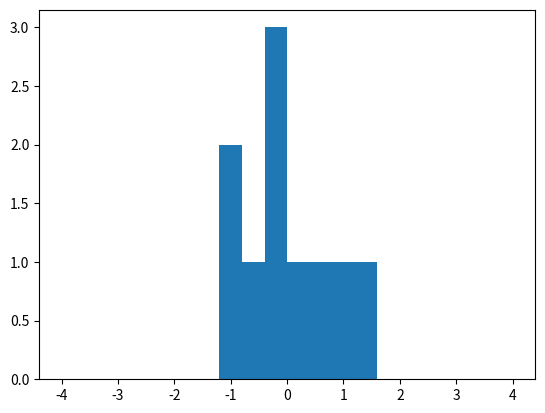

This figure's Python source: (Note: this script raises an exception after producing the figure.)
from matplotlib import pyplot
from numpy import random

mean = 0.0
stdDev = 1.0

for nPoints in (10, 100, 1000, 10000, 100000):
  sample = random.normal(mean, stdDev, nPoints)
  pyplot.hist(sample, bins=20, range=(-4,4), normed=True)
  pyplot.show()

values = [1,2,2,3,2,1,4,2,3,1,0]
counts = [(values.count(val), val) for val in set(values)]
count, mode = max(counts)

print( mode )

from scipy import stats
from numpy import array

valArray = array(values, float)
mode, count = stats.mode(valArray)

print('Mode:', mode[0] ) # Result is 2

def getMedian(values):

  vSorted = sorted(values)
  nValues = len(values)

  if nValues % 2 == 0: # even number
    index = nValues//2
    median = sum(vSorted[index-1:index+1])/2.0
  
  else:
    index = (nValues-1)//2
    median = vSorted[index]

  return median

med = getMedian(values)

from numpy import median

med = median(valArray)
print('Median:', med)   # Result is 2

values = [1,2,2,3,2,1,4,2,3,1,0]
mean = sum(values)/float(len(values))

from numpy import array, mean

valArray = array(values, float)

m = valArray.mean()
# or 
m = mean(valArray)

print( 'Mean', m)    # Result is 1.909

valArray2 = array([[7,9,5],
                   [1,4,3]])

print(  valArray2.mean() )
# All elements - result is 4.8333

print(  valArray2.mean(axis=0) )
# Column means - result is [4.0, 6.5, 4.0]

print(  valArray2.mean(axis=1) )
# Row means - result is [7.0, 2.6667]

values = [1,2,2,3,2,1,4,2,3,1,0]

n = float(len(values))
mean = sum(values)/n
diffs = [v-mean for v in values]
variance = sum([d*d for d in diffs])/(n-1) # Unbiased estimate

from numpy import array
valArray = array(values)
 
variance = valArray.var() # Biased estimate
print('Var 1', variance)  # Result is 1.1736

variance = valArray.var(ddof=1) # Unbiased estimate
print('Var 2', variance)        # Result is 1.2909

from numpy import std, sqrt

stdDev = sqrt(variance)
stdDev = std(valArray)        # Biased estimate   - 1.0833
stdDev = valArray.std(ddof=1) # "Unbiased" estimate - 1.1362

print('Std:', stdDev)

stdErrMean = valArray.std(ddof=1)/sqrt(len(valArray))

from scipy.stats import sem

stdErrMean = sem(valArray, ddof=1) # Result is 0.3426

from scipy.stats import skew
from numpy import random

samples = random.gamma(3.0, 2.0, 100) # Example data

skewness = skew(samples)
print( 'Skew', skewness )      # Result is 1.0537

from scipy.stats import binom_test

count, nTrials, pEvent = 530, 1000, 0.5
result = binom_test(count, nTrials, pEvent)
print( 'Binomial two tail', result)

from scipy.stats import binom
from numpy import array, zeros

def binomialTailTest(counts, nTrials, pEvent, oneSided=True):
  
  counts = array(counts)
  
  mean = nTrials * pEvent
  
  if oneSided:
    result = zeros(counts.shape)
    isAboveMean = counts > mean
    aboveIdx = isAboveMean.nonzero()
    belowIdx = (~isAboveMean).nonzero()
    result[aboveIdx] = binom.sf(counts[aboveIdx]-1, nTrials, pEvent)
    result[belowIdx] = binom.cdf(counts[belowIdx], nTrials, pEvent)
    
  else:
    diffs = abs(counts-mean)
    result = binom.cdf(mean-diffs, nTrials, pEvent)
    result += binom.sf(mean+diffs-1, nTrials, pEvent)
    
  return result

counts = [530]
result = binomialTailTest(counts, 1000, 0.5, oneSided=True)
print( 'Binomial one tail', result)

result = binomialTailTest(counts, 1000, 0.5, oneSided=False)
print( 'Binomial two tail', result)

from scipy.stats import poisson
from numpy import abs, array

def poissonTailTest(counts, eventRate, oneSided=True):
     
  counts = array(counts)
  diffs = abs(counts-eventRate)
  result = poisson.cdf(eventRate-diffs, eventRate)
  if not oneSided:
    result *= 2

  return result

counts = [2300, 2400, 2550]
result = poissonTailTest(counts, 2500, oneSided=False)
print( 'Poisson two tail', result)
# Result is [0.00005310, 0.045492, 0.3222]

result = poissonTailTest(counts, 2500, oneSided=True)
print( 'Poisson one tail', result)

from matplotlib import pyplot
from scipy.stats import norm
from numpy import arange

mean = 1.76
stdDev = 0.075
stepSize = 0.0001
normRandVar = norm(mean, stdDev)  # Random variable object

xVals = arange(1.42, 2.1, stepSize)  # Graph range
yVals = normRandVar.pdf(xVals)       # Note PDF not PMF

pyplot.plot(xVals, yVals, color='black')

xVals = arange(mean-2*stdDev, mean+2*stdDev, stepSize)
yVals = normRandVar.pdf(xVals)
pyplot.fill_between(xVals, yVals, 0, color='lightgrey')

xVals = arange(mean-stdDev, mean+stdDev, stepSize) 
yVals = normRandVar.pdf(xVals)
pyplot.fill_between(xVals, yVals, 0, color='grey')

pyplot.show()

from scipy.stats import norm

def normalTailTest(values, meanVal, stdDev, oneSided=True):
  
  normRandVar = norm(meanVal, stdDev)
  
  diffs = abs(values-meanVal)
  result = normRandVar.cdf(meanVal-diffs) # Distrib is symmetric
  if not oneSided:
    result *= 2

  return result

mean = 1.76
stdDev = 0.075
values = array([1.8, 1.9, 2.0])

result = normalTailTest(values, mean, stdDev, oneSided=True)
print( 'Normal one tail', result)
# Result is: [0.297, 0.03097, 0.000687]

from numpy import abs

mean = 1.76
stdDev = 0.075
values = array([1.8, 1.9, 2.0])
zScores = abs(values - mean)/stdDev

print('Z scores', zScores)  

from scipy.stats import zscore, norm

samples = norm.rvs(mean, stdDev, size=25)  # Values for testing
zScores = zscore(samples, ddof=1)          # Unbiased estimators

print('Est. Z scores ', zScores) 

from numpy import sqrt
from scipy.special import erf

def zTestMean(sMean, nSamples, normMean, stdDev, oneSided=True):
  
  zScore = abs(sMean - normMean) / (stdDev / sqrt(nSamples))
  prob = 1-erf(zScore/sqrt(2))
  
  if oneSided:
    prob *= 0.5

  return prob

samples = array([1.752, 1.818, 1.597, 1.697, 1.644, 1.593,
                 1.878, 1.648, 1.819, 1.794, 1.745, 1.827])
mean = 1.76
stDev = 0.075
result = zTestMean(samples.mean(), len(samples),
                   mean, stdDev, oneSided=True)

print( 'Z-test', result) # Result is 0.1179

result = zTestMean(0.59, 100, 0.61, 0.1)

from scipy.stats import ttest_1samp

trueMean = 1.76
samples = array([1.752, 1.818, 1.597, 1.697, 1.644,  1.593,
                 1.878, 1.648, 1.819, 1.794, 1.745,  1.827])

tStat, twoTailProb = ttest_1samp(samples, trueMean)
# Result is: -0.918, 0.378

from scipy.stats import ttest_ind

samples1 = array([1.752, 1.818, 1.597, 1.697, 1.644,  1.593])
samples2 = array([1.878, 1.648, 1.819, 1.794, 1.745,  1.827])

tStat, twoTailProb = ttest_ind(samples1, samples2)
# Result is: -2.072, 0.0650

tStat, twoTailProb = ttest_ind(samples1, samples2, equal_var=False)
# Result is: # -2.072 0.0654  

from numpy import mean, std, sqrt
from scipy.stats import t
 
def tConfInterval(samples, confidence, isOneSided=True):

  n = len(samples)
  sampleMean = mean(samples)
  sampleStdDev = std(samples, ddof=1) # Unbiased estimate

  if not isOneSided:
    confidence = 0.5 * (1+confidence)

  interval = t(n-1).ppf(confidence) * sampleStdDev / sqrt(n)

  return sampleMean, interval

from numpy import array

samples = array([1.752, 1.818, 1.597, 1.697, 1.644,  1.593,
                 1.878, 1.648, 1.819, 1.794, 1.745,  1.827])

sMean, intvl = tConfInterval(samples, 0.95, isOneSided=False)

print('Sample mean: %.3f, 95%% interval:%.4f' % (sMean, intvl))

from scipy.stats import chisquare

obs = array([530, 470])
exp = array([500, 500])
chSqStat, pValue = chisquare(obs, exp)

print('DNA Chi-square:', chSqStat, pValue) # 3.6, 0.05778

from scipy.stats import norm
from numpy import array

bins = array([1.65, 1.7, 1.75, 1.8, 1.85,])
obsd = array([ 14, 15, 33, 22, 8,])

mean = 1.76
std = 0.075

nObs = obsd.sum()
expd = norm.pdf(bins, mean, std)
expd *= nObs / expd.sum()

# Expected counts: 9.196, 19.576, 26.720, 23.385, 13.122

chSqStat, pValue = chisquare(obsd, expd)

print('Chi square A', chSqStat, pValue)

from scipy.stats import chi2

degFree = len(obsd)-1
pValue = chi2.sf(chSqStat, degFree) # Result is 0.129

bins = array([1.55, 1.6, 1.65, 1.7, 1.75, 1.8, 1.85, 1.90])
obsd = array([   3,   4,  14,   15,   33,  22,    8,    1])

mean = 1.76
std = 0.075

nObs = obsd.sum()
expd = norm.pdf(bins, mean, std)
expd *= nObs/expd.sum()

#Expected: 0.535, 2.769, 9.194, 19.571, 26.713, 23.379, 13.119, 4.720

from numpy import log

g = 2.0 * sum(obsd * log(obsd/expd))
degFree = len(obsd)-1
pValue = chi2.sf(g, degFree)

print('G test', g, pValue)  # Result is: 17.34, 0.015

chSqStat, pValue = chisquare(obsd, expd)
print('Chi-square', chSqStat, pValue) # Result: 21.98, 0.00256

from numpy import random, cov

xVals = random.normal(0.0, 1.0, 100)
yVals1 = random.normal(0.0, 1.0, 100) # Random, independent of xVals

deltas = random.normal(0.0, 0.75, 100)
yVals2 = 0.5 + 2.0 * (xVals - deltas) # Derived from xVals

cov1 = cov(xVals, yVals1)
# The exact value depends on the random numbers
# Cov 1: [[0.848, 0.022]
#         [0.022, 1.048]]

cov2 = cov(xVals, yVals2)
# The exact value depends on the random numbers
# Cov 2: [[0.848, 1.809]
#         [1.809, 5.819]]

from numpy import corrcoef

r1 = corrcoef(xVals, yVals1)[0, 1] # Result is: 0.0231
r2 = corrcoef(xVals, yVals2)[0, 1] # Result is: 0.8145

from numpy import std

cov2 = cov2[0,1] # X-Y element
stdDevX = std(xVals, ddof=1)
stdDevY = std(yVals2, ddof=1)

r2 = cov2 / (stdDevX*stdDevY)

from numpy import sqrt
from scipy.stats import t
 
nVals = range(5, 101)
rVals = []

for n in nVals:
  tVal = t(n-2).ppf(0.975)
  tVal2 = tVal * tVal
  rVal = sqrt(tVal2/(n-2+tVal2))
  rVals.append(rVal)

pyplot.plot(nVals, rVals, color='black')
pyplot.show()

from numpy import cov, var, mean, random

xVals = random.normal(0.0, 1.0, 100)
yVals = 2.0 + -0.7 * xVals + random.normal(0.0, 0.2, 100)

grad = cov(xVals, yVals)/var(xVals, ddof=1)
yInt = mean(yVals) - grad * mean(xVals)
print('LR 1:', grad, yInt) # Result for one run was: -0.711 2.04

from numpy import sqrt
from scipy.stats import t
 
nVals = range(5, 101)
rVals = []

for n in nVals:
  tVal = t(n-2).ppf(0.975)
  tVal2 = tVal * tVal
  rVal = sqrt(tVal2/(n-2+tVal2))
  rVals.append(rVal)

pyplot.plot(nVals, rVals, color='black')
pyplot.show()

from scipy.stats import linregress
from matplotlib import pyplot

grad, yInt, corrCoeff, pValue, stdErr = linregress(xVals, yVals)

print('LR 2:', grad, yInt, corrCoeff, pValue, stdErr)
# Result for one run was: -0.712, 2.04, -0.949, 9.639e-51, 0.0240

xValsFit = [xVals.min(),xVals.max()]
yValsFit = [yInt + x*grad for x in xValsFit]

pyplot.plot(xVals, yVals, 'o')
pyplot.plot(xValsFit, yValsFit)
pyplot.show()
